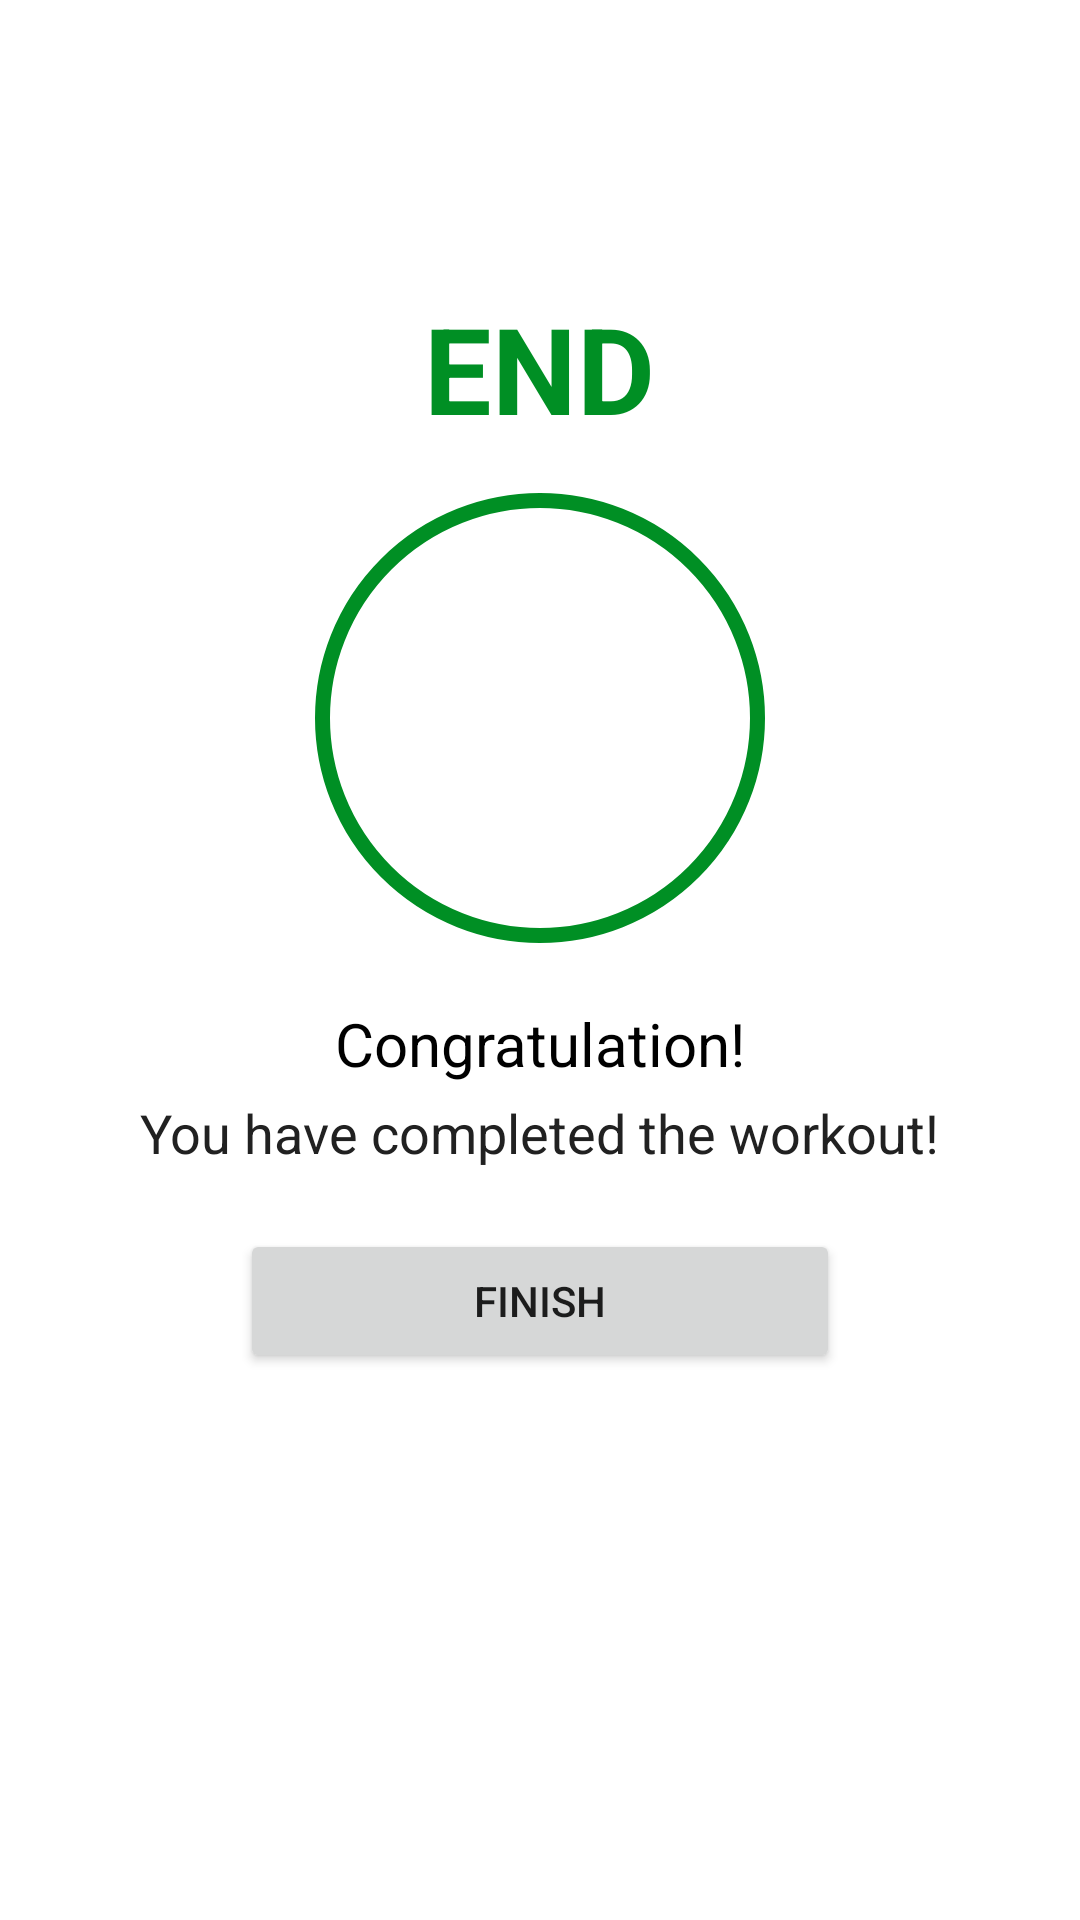

Here is an Android app screen rendered from its layout file. Give the layout XML and the strings, colors and styles it references.
<!-- AndroidManifest.xml: application theme Theme.7MinuteWorkout -->
<!-- res/layout/activity_finish.xml -->
<?xml version="1.0" encoding="utf-8"?>
<androidx.appcompat.widget.LinearLayoutCompat xmlns:android="http://schemas.android.com/apk/res/android"
    xmlns:app="http://schemas.android.com/apk/res-auto"
    xmlns:tools="http://schemas.android.com/tools"
    android:layout_width="match_parent"
    android:layout_height="match_parent"
    android:orientation="vertical"
    android:gravity="center_horizontal"
    tools:context=".activity.activity_finish"
    >
    <androidx.appcompat.widget.Toolbar
        android:id="@+id/toolbarFinishActivity"
        android:layout_width="match_parent"
        android:layout_height="wrap_content"

        />
    <TextView
        android:layout_width="wrap_content"
        android:layout_height="wrap_content"
        android:text="END"
        android:textStyle="bold"
        android:textSize="40dp"
        android:paddingTop="40dp"
        android:textColor="@color/colorAccent"
        />
    <LinearLayout
        android:layout_width="wrap_content"
        android:layout_height="wrap_content"
        android:layout_marginTop="15dp"
        android:layout_gravity="center"
        android:background="@drawable/item_circular_color_accent_border">

        <ImageView
            android:layout_width="150dp"
            android:layout_height="150dp"
            android:layout_gravity="center"
            android:src="@drawable/ic_action_done"
            />

    </LinearLayout>
        <TextView
            android:layout_width="wrap_content"
            android:layout_height="wrap_content"
            android:text="Congratulation!"
            android:layout_marginTop="20dp"
            android:textColor="@color/black"
            android:textSize="20dp"
            />
    <TextView
        android:layout_width="wrap_content"
        android:layout_height="wrap_content"
        android:text="You have completed the workout!"
        android:textColor="#212121"
        android:textSize="18sp"
        android:layout_marginTop="4dp"
        />
        <Button
            android:id="@+id/btnFinish"
            android:layout_width="200dp"
            android:layout_height="wrap_content"
            android:text="FINISH"
            android:layout_marginTop="20dp"
            />






</androidx.appcompat.widget.LinearLayoutCompat>
<!-- resources referenced by this layout -->
<resources>
  <color name="black">#FF000000</color>
  <color name="colorAccent">#008f24</color>
  <!-- drawable item_circular_color_accent_border (drawable) -->
  <?xml version="1.0" encoding="utf-8"?>
  <shape xmlns:android="http://schemas.android.com/apk/res/android"
      android:shape="oval"
      >
      <stroke android:color="@color/colorAccent"
          android:width="5dp"
          />
      <solid
          android:color="@color/white"/>
  
  
  </shape>
  <style name="Theme.7MinuteWorkout" parent="Theme.MaterialComponents.DayNight.NoActionBar">
          
          <item name="colorPrimary">@color/purple_500</item>
          <item name="colorPrimaryVariant">@color/purple_700</item>
          <item name="colorOnPrimary">@color/white</item>
          
          <item name="colorSecondary">@color/teal_200</item>
          <item name="colorSecondaryVariant">@color/teal_700</item>
          <item name="colorOnSecondary">@color/black</item>
          
          <item name="android:statusBarColor" tools:targetApi="l">@color/black</item>
          
      </style>
  <color name="white">#FFFFFFFF</color>
  <color name="purple_500">#FF6200EE</color>
  <color name="purple_700">#FF3700B3</color>
  <color name="teal_200">#FF03DAC5</color>
  <color name="teal_700">#FF018786</color>
</resources>
